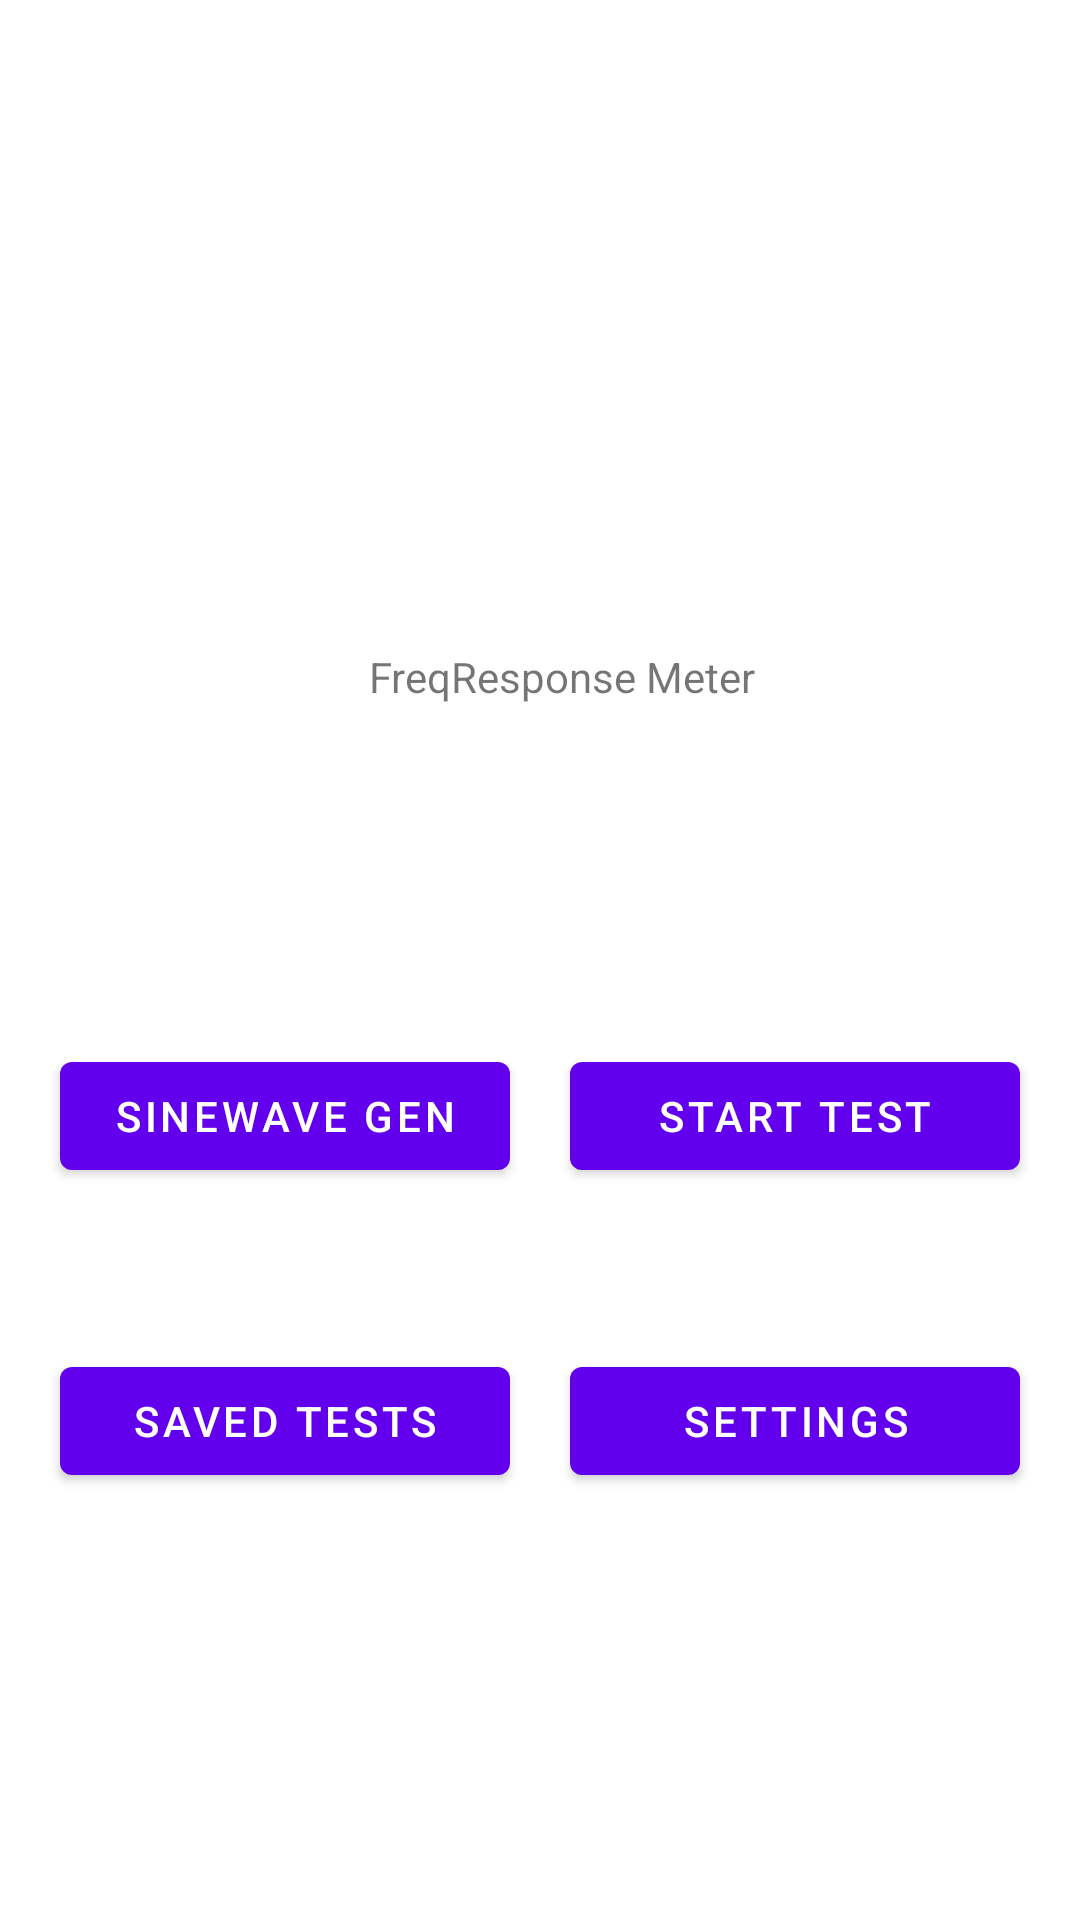

Write the Android layout XML for this screen, with the resource values it uses.
<!-- AndroidManifest.xml: application theme Theme.FreqResponseMeter -->
<!-- res/layout/fragment_first.xml -->
<?xml version="1.0" encoding="utf-8"?>
<androidx.constraintlayout.widget.ConstraintLayout xmlns:android="http://schemas.android.com/apk/res/android"
    xmlns:app="http://schemas.android.com/apk/res-auto"
    xmlns:tools="http://schemas.android.com/tools"
    android:layout_width="match_parent"
    android:layout_height="match_parent"
    tools:context=".FirstFragment">

    <TextView
        android:id="@+id/textview_first"
        android:layout_width="wrap_content"
        android:layout_height="wrap_content"
        android:text="@string/app_name"
        app:layout_constraintBottom_toBottomOf="parent"
        app:layout_constraintEnd_toEndOf="parent"
        app:layout_constraintHorizontal_bias="0.532"
        app:layout_constraintStart_toStartOf="parent"
        app:layout_constraintTop_toTopOf="parent"
        app:layout_constraintVertical_bias="0.348" />

    <Button
        android:id="@+id/button_sine_gen"
        android:layout_width="150dp"
        android:layout_height="wrap_content"

        android:layout_marginTop="104dp"
        android:text="@string/sine_play_btn"
        app:layout_constraintBottom_toBottomOf="parent"
        app:layout_constraintEnd_toStartOf="@+id/button_start_test"
        app:layout_constraintHorizontal_bias="0.5"
        app:layout_constraintStart_toStartOf="parent"
        app:layout_constraintTop_toTopOf="parent" />

    <Button
        android:id="@+id/button_saved_tests"
        android:layout_width="150dp"
        android:layout_height="wrap_content"

        android:text="@string/saved_tests_btn"
        app:layout_constraintBottom_toBottomOf="parent"
        app:layout_constraintEnd_toStartOf="@+id/button_settings"
        app:layout_constraintHorizontal_bias="0.5"
        app:layout_constraintStart_toStartOf="parent"
        app:layout_constraintTop_toBottomOf="@+id/button_sine_gen"
        app:layout_constraintVertical_bias="0.273" />

    <Button
        android:id="@+id/button_start_test"
        android:layout_width="150dp"
        android:layout_height="wrap_content"

        android:layout_marginTop="104dp"
        android:text="@string/start_test_btn"
        app:layout_constraintBottom_toBottomOf="parent"
        app:layout_constraintEnd_toEndOf="parent"
        app:layout_constraintHorizontal_bias="0.5"
        app:layout_constraintStart_toEndOf="@+id/button_sine_gen"
        app:layout_constraintTop_toTopOf="parent" />

    <Button
        android:id="@+id/button_settings"
        android:layout_width="150dp"
        android:layout_height="wrap_content"
        android:text="@string/settings"
        app:layout_constraintBottom_toBottomOf="parent"
        app:layout_constraintEnd_toEndOf="parent"
        app:layout_constraintStart_toEndOf="@+id/button_saved_tests"
        app:layout_constraintTop_toBottomOf="@+id/button_start_test"
        app:layout_constraintVertical_bias="0.273" />
</androidx.constraintlayout.widget.ConstraintLayout>
<!-- resources referenced by this layout -->
<resources>
  <string name="app_name">FreqResponse Meter</string>
  <string name="saved_tests_btn">Saved tests</string>
  <string name="settings">Settings</string>
  <string name="sine_play_btn">Sinewave gen</string>
  <string name="start_test_btn">Start test</string>
  <style name="Theme.FreqResponseMeter" parent="Theme.MaterialComponents.DayNight.DarkActionBar">
          
          <item name="colorPrimary">@color/purple_500</item>
          <item name="colorPrimaryVariant">@color/purple_700</item>
          <item name="colorOnPrimary">@color/white</item>
          
          <item name="colorSecondary">@color/teal_200</item>
          <item name="colorSecondaryVariant">@color/teal_700</item>
          <item name="colorOnSecondary">@color/black</item>
          
          <item name="android:statusBarColor" tools:targetApi="l">?attr/colorPrimaryVariant</item>
          
      </style>
  <!-- not gathered from this repository: default colours our renderer supplied (Android Studio template values) -->
  <color name="purple_500">#FF6200EE</color>
  <color name="purple_700">#FF3700B3</color>
  <color name="teal_200">#FF03DAC5</color>
  <color name="teal_700">#FF018786</color>
  <color name="black">#FF000000</color>
  <color name="white">#FFFFFFFF</color>
</resources>
